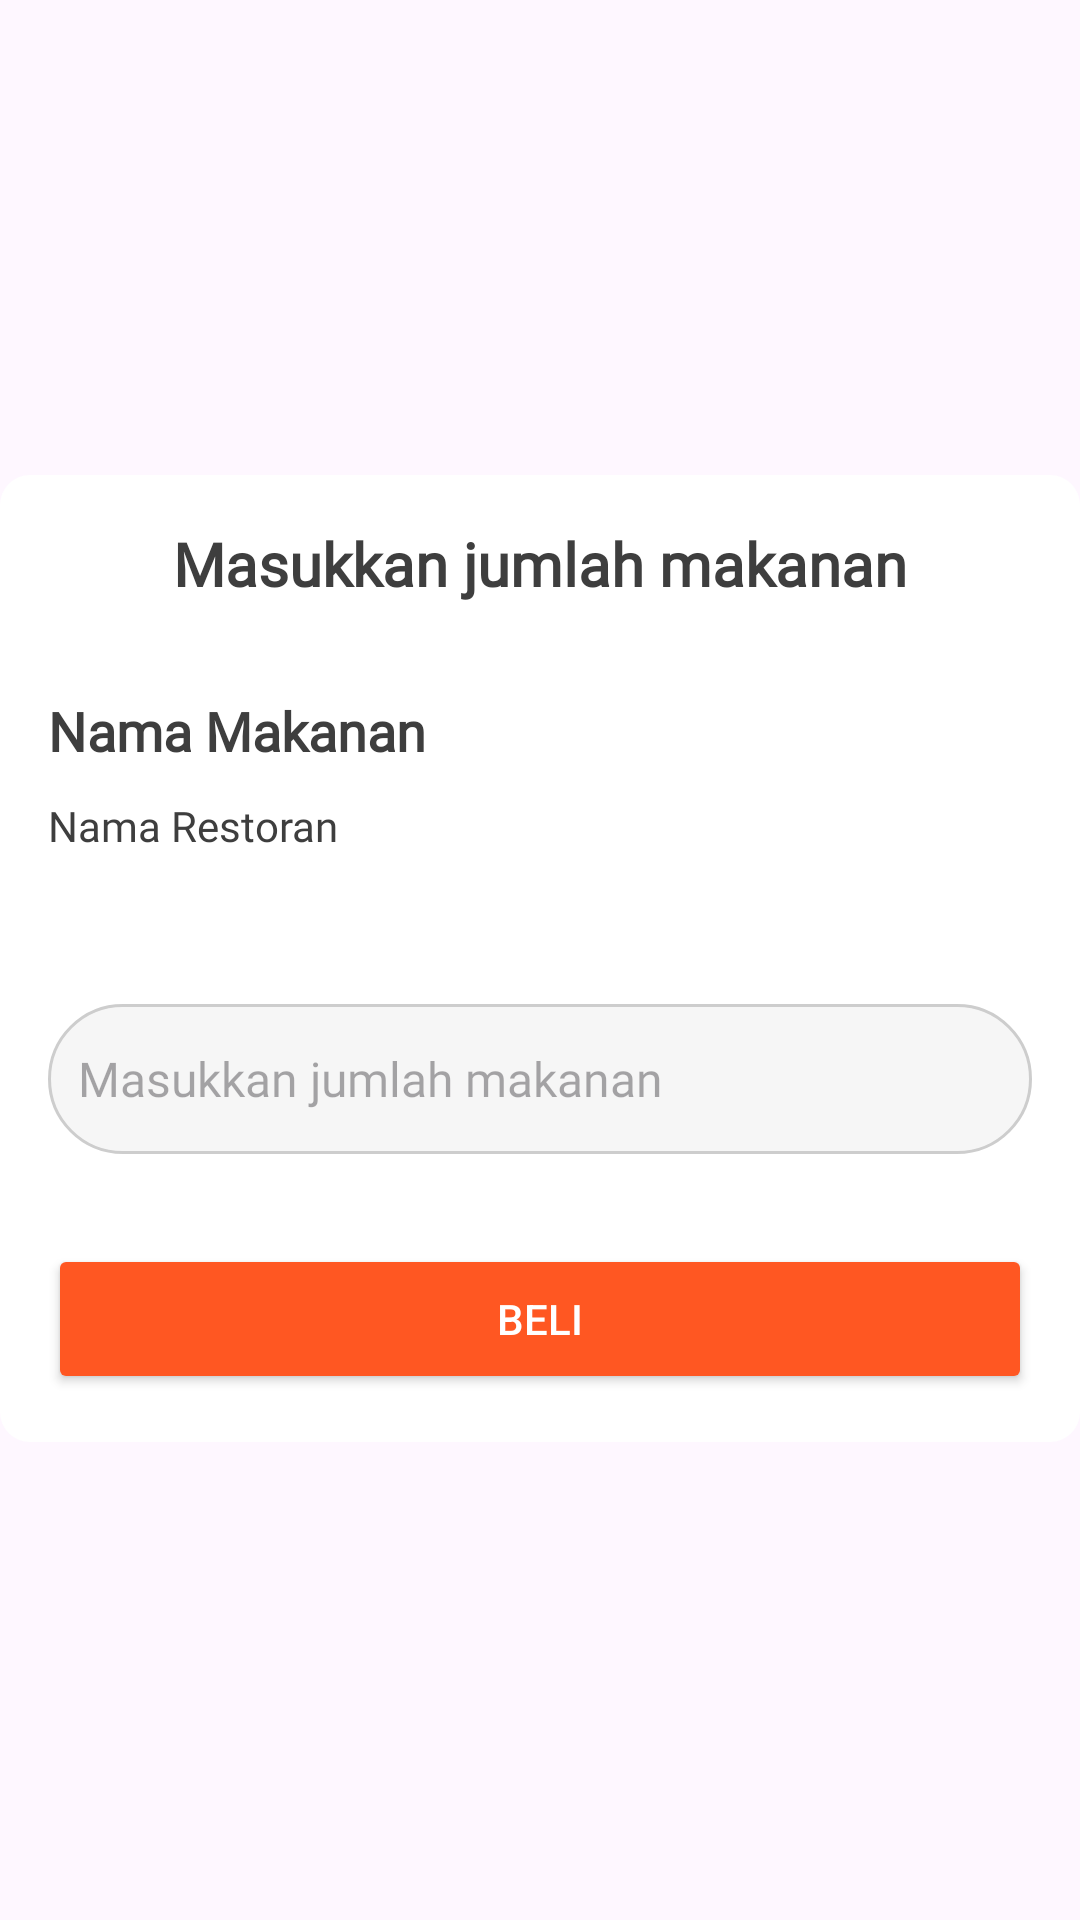

Layout XML and referenced resources for this Android screen:
<!-- AndroidManifest.xml: application theme Theme.ProyekAkhirPAM -->
<!-- res/layout/dialog_order.xml -->
<?xml version="1.0" encoding="utf-8"?>
<androidx.constraintlayout.widget.ConstraintLayout xmlns:android="http://schemas.android.com/apk/res/android"
    xmlns:app="http://schemas.android.com/apk/res-auto"
    xmlns:tools="http://schemas.android.com/tools"
    android:layout_width="match_parent"
    android:layout_height="match_parent">

    <LinearLayout
        android:layout_width="match_parent"
        android:layout_height="wrap_content"
        android:background="@drawable/dialog_bg"
        android:orientation="vertical"
        android:padding="16dp"
        app:layout_constraintBottom_toBottomOf="parent"
        app:layout_constraintTop_toTopOf="parent"
        app:layout_constraintVertical_bias="0.498"
        tools:layout_editor_absoluteX="0dp">

        <TextView
            style="@style/inter_semibold"
            android:layout_width="wrap_content"
            android:layout_height="wrap_content"
            android:layout_gravity="center"
            android:text="Masukkan jumlah makanan"
            android:textColor="@color/grey"
            android:textSize="20sp" />

        <TextView
            android:id="@+id/tv_nama_makanan"
            android:layout_width="wrap_content"
            android:layout_height="wrap_content"
            android:text="Nama Makanan"
            android:textStyle="bold"
            android:textSize="18sp"
            android:layout_marginTop="30dp"
            style="@style/inter_semibold"
            android:textColor="@color/grey"
            android:layout_marginBottom="10dp"/>

        <TextView
            android:id="@+id/tv_nama_donor"
            android:layout_width="wrap_content"
            android:layout_height="wrap_content"
            android:text="Nama Restoran"
            style="@style/inter_medium"
            android:textColor="@color/grey"
            android:textSize="14sp"/>

        <TextView
            android:id="@+id/tv_error_stok"
            android:layout_width="wrap_content"
            android:layout_height="wrap_content"
            android:textColor="@color/red"
            android:visibility="gone"
            android:text="Melebihi jumlah yang tersedia"
            style="@style/inter_medium"
            android:textSize="14sp"
            android:layout_marginTop="10dp"/>

        <EditText
            android:id="@+id/et_jumlah"
            style="@style/inter_regular"
            android:layout_width="match_parent"
            android:layout_height="50dp"
            android:layout_marginTop="50dp"
            android:background="@drawable/bg_edit_text"
            android:hint="Masukkan jumlah makanan"
            android:inputType="number"
            android:padding="10dp"
            android:textColor="@color/grey"
            android:textSize="16sp"
            tools:layout_editor_absoluteX="-16dp"
            tools:layout_editor_absoluteY="125dp" />

        <Button
            android:id="@+id/btn_beli"
            android:layout_width="match_parent"
            android:layout_height="50dp"
            android:layout_marginTop="30dp"
            android:backgroundTint="#FF5722"
            android:text="Beli"
            android:textColor="@color/white"
            tools:layout_editor_absoluteX="-16dp"
            tools:layout_editor_absoluteY="182dp" />
    </LinearLayout>

</androidx.constraintlayout.widget.ConstraintLayout>
<!-- resources referenced by this layout -->
<resources>
  <color name="grey">#3E3E3E</color>
  <color name="red">#FAFF0101</color>
  <color name="white">#FFFFFFFF</color>
  <!-- drawable bg_edit_text (drawable) -->
  <?xml version="1.0" encoding="utf-8"?>
  <selector xmlns:android="http://schemas.android.com/apk/res/android">
      <item android:state_checked="false">
          <shape android:shape="rectangle">
              <solid android:color="@color/light_grey_fill" />
              <corners android:radius="50dp" />
              <stroke android:color="@color/light_grey_text" android:width="1dp"/>
          </shape>
      </item>
  </selector>
  <!-- drawable dialog_bg (drawable) -->
  <?xml version="1.0" encoding="utf-8"?>
  <selector xmlns:android="http://schemas.android.com/apk/res/android">
      <item>
          <shape android:shape="rectangle">
              <solid android:color="@color/white"/>
              <corners android:radius="10dp"/>
              <size android:width="380dp" android:height="280dp"/>
          </shape>
      </item>
  </selector>
  <style name="inter_medium">
          <item name="android:fontFamily">@font/inter_variable</item>
          <item name="android:textFontWeight">500</item>
      </style>
  <style name="inter_regular">
          <item name="android:fontFamily">@font/inter_variable</item>
          <item name="android:textFontWeight">400</item>
      </style>
  <style name="inter_semibold">
          <item name="android:fontFamily">@font/inter_variable</item>
          <item name="android:textFontWeight">600</item>
      </style>
  <style name="Theme.ProyekAkhirPAM" parent="Base.Theme.ProyekAkhirPAM" />
  <color name="light_grey_fill">#F6F6F6</color>
  <color name="light_grey_text">#CDCDCD</color>
  <style name="Base.Theme.ProyekAkhirPAM" parent="Theme.Material3.DayNight.NoActionBar">
          
          <item name="colorPrimary">@color/white</item>
      </style>
</resources>
